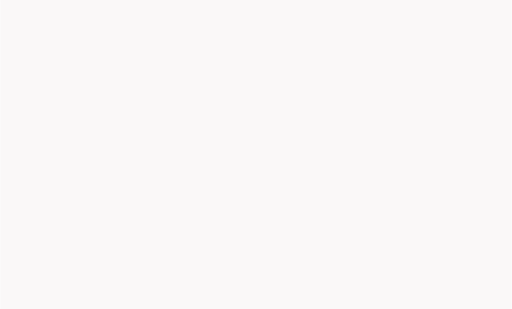
t = 0.00 s
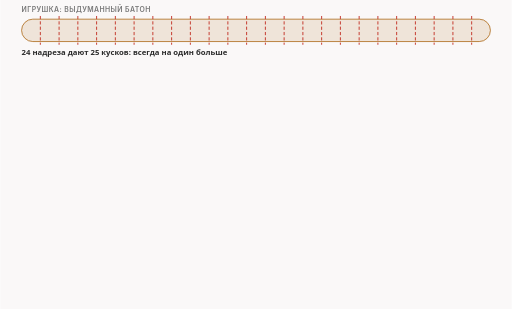
t = 1.65 s
t = 3.83 s: frame unchanged from t = 1.65 s, image omitted
t = 4.91 s: frame unchanged from t = 1.65 s, image omitted
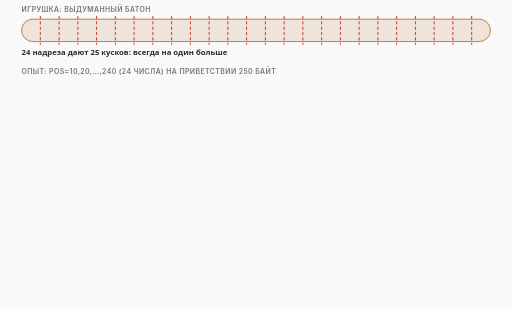
t = 6.73 s
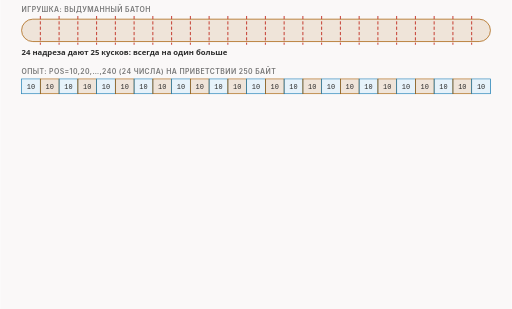
t = 8.09 s

The animated SVG that drew these frames (rendered in a browser with its animation timeline set to each time). Animation: 12 CSS @keyframes rules; frames cover the first 8.09 s, repeats indefinitely.

<svg xmlns="http://www.w3.org/2000/svg" class="v05-s10-many-parts-limit" viewBox="0 0 960 580" width="960" height="580" role="img" aria-labelledby="v05-s10-many-parts-limit-t v05-s10-many-parts-limit-d">
<title id="v05-s10-many-parts-limit-t">Много частей и предел меток</title>
<desc id="v05-s10-many-parts-limit-d">Много частей и предел: игрушечный батон с 24 надрезами даёт 25 кусков, всегда на один больше, а настоящий список 10,20 и так далее до 240 из 24 чисел режет приветствие в 250 байт на 25 пакетов по 10 байт, номера на проводе 1, 11, 21 и так до 241, и сервер нашей лаборатории прочитал 25 раз по 10 байт; в прогоне функций 128 меток дают 128 позиций, а 129 меток дают ошибку bad marker list (nfq2/lua.c:3339-3343, nfq2/protocol.c:149-180), значит частей не больше 129 (расчёт, в сети не пробовали); проверка на бумаге: метки 10,20 и так до 100 дают десять разрезов и одиннадцать частей, десять по 10 байт и последнюю 250 минус 100 равно 150.</desc>
<style>.v05-s10-many-parts-limit{--fg:var(--dark,#2b2b2b);--fg2:var(--darkgray,#4e4e4e);--mute:var(--gray,#767676);--line:var(--lightgray,#d4d4d4);--acc:var(--secondary,#1f7fb5);--tint:var(--highlight,rgba(178,225,255,.28));--bg:var(--light,#faf8f8);--rej:#c4372b;--rejt:rgba(196,55,43,.10);--ok:#237a4b;--okt:rgba(35,122,75,.11);--amb:#a8610a;--ambt:rgba(168,97,10,.13)}
@media (prefers-color-scheme:dark){.v05-s10-many-parts-limit{--fg:var(--dark,#ebebec);--fg2:var(--darkgray,#d4d4d4);--mute:var(--gray,#9a9a9a);--line:var(--lightgray,#4a474a);--acc:var(--secondary,#b2e1ff);--tint:var(--highlight,rgba(178,225,255,.14));--bg:var(--light,#161618);--rej:#ff8f80;--rejt:rgba(255,143,128,.14);--ok:#7fd9a1;--okt:rgba(127,217,161,.13);--amb:#f0b866;--ambt:rgba(240,184,102,.14)}}
.v05-s10-many-parts-limit .bg{fill:var(--bg)}
.v05-s10-many-parts-limit text{font-family:var(--bodyFont,'Source Sans 3'),system-ui,-apple-system,'Segoe UI',Roboto,sans-serif;font-size:16px;fill:var(--fg2);paint-order:stroke;stroke:var(--bg);stroke-width:4px;stroke-linejoin:round}
.v05-s10-many-parts-limit .tk{font-weight:600;fill:var(--fg)}
.v05-s10-many-parts-limit .sm{font-size:14.5px}
.v05-s10-many-parts-limit .m{font-family:var(--codeFont,'JetBrains Mono'),ui-monospace,'Cascadia Code',Consolas,monospace;font-size:14.5px}
.v05-s10-many-parts-limit .mk{font-family:var(--codeFont,'JetBrains Mono'),ui-monospace,'Cascadia Code',Consolas,monospace;font-size:14.5px;font-weight:600;fill:var(--fg)}
.v05-s10-many-parts-limit .hx{font-family:var(--codeFont,'JetBrains Mono'),ui-monospace,'Cascadia Code',Consolas,monospace;font-size:14px;font-weight:600;fill:var(--fg);stroke:none}
.v05-s10-many-parts-limit .ix{font-family:var(--codeFont,'JetBrains Mono'),ui-monospace,'Cascadia Code',Consolas,monospace;font-size:13px;fill:var(--mute);stroke:none}
.v05-s10-many-parts-limit .ml{font-family:var(--codeFont,'JetBrains Mono'),ui-monospace,'Cascadia Code',Consolas,monospace;font-size:17px;font-weight:600;fill:var(--fg)}
.v05-s10-many-parts-limit .cap{font-family:var(--headerFont,Inter),system-ui,-apple-system,'Segoe UI',Roboto,sans-serif;font-size:13px;font-weight:600;letter-spacing:.06em;text-transform:uppercase;fill:var(--mute)}
.v05-s10-many-parts-limit .mu{fill:var(--mute)}.v05-s10-many-parts-limit .fg{fill:var(--fg)}.v05-s10-many-parts-limit .acc{fill:var(--acc)}.v05-s10-many-parts-limit .rej{fill:var(--rej)}.v05-s10-many-parts-limit .ok{fill:var(--ok)}.v05-s10-many-parts-limit .amb{fill:var(--amb)}
.v05-s10-many-parts-limit .c{text-anchor:middle}.v05-s10-many-parts-limit .r{text-anchor:end}.v05-s10-many-parts-limit .ns{stroke:none}
.v05-s10-many-parts-limit .bx{fill:var(--bg);stroke:var(--line);stroke-width:1.4}
.v05-s10-many-parts-limit .bxs{fill:var(--bg);stroke:var(--mute);stroke-width:1.4}
.v05-s10-many-parts-limit .bxa{fill:var(--tint);stroke:var(--acc);stroke-width:1.4}
.v05-s10-many-parts-limit .bxr{fill:var(--rejt);stroke:var(--rej);stroke-width:1.4}
.v05-s10-many-parts-limit .bxo{fill:var(--okt);stroke:var(--ok);stroke-width:1.4}
.v05-s10-many-parts-limit .bxb{fill:var(--ambt);stroke:var(--amb);stroke-width:1.4}
.v05-s10-many-parts-limit .pl{fill:var(--bg);stroke:var(--fg);stroke-width:1.6}
.v05-s10-many-parts-limit .fs{fill:var(--mute);fill-opacity:.22;stroke:none}
.v05-s10-many-parts-limit .bxn{fill:none;stroke:var(--fg);stroke-width:2}
.v05-s10-many-parts-limit .bxd{fill:none;stroke:var(--mute);stroke-width:1.3;stroke-dasharray:5 4}
.v05-s10-many-parts-limit .fa{fill:var(--tint);stroke:none}.v05-s10-many-parts-limit .fr{fill:var(--rejt);stroke:none}.v05-s10-many-parts-limit .fb{fill:var(--ambt);stroke:none}.v05-s10-many-parts-limit .fo{fill:var(--okt);stroke:none}
.v05-s10-many-parts-limit .lm{fill:none;stroke:var(--mute);stroke-width:1.4}
.v05-s10-many-parts-limit .lmd{fill:none;stroke:var(--mute);stroke-width:1.4;stroke-dasharray:5 4}
.v05-s10-many-parts-limit .la{fill:none;stroke:var(--acc);stroke-width:2}
.v05-s10-many-parts-limit .lf{fill:none;stroke:var(--fg2);stroke-width:2}
.v05-s10-many-parts-limit .lr{fill:none;stroke:var(--rej);stroke-width:2.4}
.v05-s10-many-parts-limit .lcut{fill:none;stroke:var(--rej);stroke-width:1.8;stroke-dasharray:6 4}
.v05-s10-many-parts-limit .lb{fill:none;stroke:var(--amb);stroke-width:2}
.v05-s10-many-parts-limit .lo{fill:none;stroke:var(--ok);stroke-width:2.4}
.v05-s10-many-parts-limit .hf{fill:var(--fg2)}.v05-s10-many-parts-limit .ha{fill:var(--acc)}.v05-s10-many-parts-limit .hr{fill:var(--rej)}.v05-s10-many-parts-limit .hm{fill:var(--mute)}.v05-s10-many-parts-limit .hb{fill:var(--amb)}
.v05-s10-many-parts-limit .fun{fill:var(--tint);stroke:var(--acc);stroke-width:1;stroke-opacity:.55}
.v05-s10-many-parts-limit .a{animation-duration:44s;animation-timing-function:cubic-bezier(.3,.6,.25,1);animation-iteration-count:infinite;animation-fill-mode:both}
@media (prefers-reduced-motion:reduce){.v05-s10-many-parts-limit .a{animation:none}.v05-s10-many-parts-limit .tr{display:none}}
.v05-s10-many-parts-limit .bxg{fill:var(--mute);fill-opacity:.2;stroke:var(--mute);stroke-width:1.4}
@keyframes v05-s10-many-parts-limit-k1{0.0%{opacity:0}1.818%{opacity:0}2.841%{opacity:1}96.136%{opacity:1}97.5%{opacity:0}100%{opacity:0}}.v05-s10-many-parts-limit .e1{animation-name:v05-s10-many-parts-limit-k1}@keyframes v05-s10-many-parts-limit-k2{0.0%{opacity:0}2.727%{opacity:0}3.75%{opacity:1}96.136%{opacity:1}97.5%{opacity:0}100%{opacity:0}}.v05-s10-many-parts-limit .e2{animation-name:v05-s10-many-parts-limit-k2}@keyframes v05-s10-many-parts-limit-k3{0.0%{opacity:0}13.636%{opacity:0}14.659%{opacity:1}96.136%{opacity:1}97.5%{opacity:0}100%{opacity:0}}.v05-s10-many-parts-limit .e3{animation-name:v05-s10-many-parts-limit-k3}@keyframes v05-s10-many-parts-limit-k4{0.0%{opacity:0}15.909%{opacity:0}16.932%{opacity:1}96.136%{opacity:1}97.5%{opacity:0}100%{opacity:0}}.v05-s10-many-parts-limit .e4{animation-name:v05-s10-many-parts-limit-k4}@keyframes v05-s10-many-parts-limit-k5{0.0%{opacity:0}22.727%{opacity:0}23.75%{opacity:1}96.136%{opacity:1}97.5%{opacity:0}100%{opacity:0}}.v05-s10-many-parts-limit .e5{animation-name:v05-s10-many-parts-limit-k5}@keyframes v05-s10-many-parts-limit-k6{0.0%{opacity:0}31.818%{opacity:0}32.841%{opacity:1}96.136%{opacity:1}97.5%{opacity:0}100%{opacity:0}}.v05-s10-many-parts-limit .e6{animation-name:v05-s10-many-parts-limit-k6}@keyframes v05-s10-many-parts-limit-k7{0.0%{opacity:0}34.091%{opacity:0}35.114%{opacity:1}96.136%{opacity:1}97.5%{opacity:0}100%{opacity:0}}.v05-s10-many-parts-limit .e7{animation-name:v05-s10-many-parts-limit-k7}@keyframes v05-s10-many-parts-limit-k8{0.0%{opacity:0}38.636%{opacity:0}39.659%{opacity:1}96.136%{opacity:1}97.5%{opacity:0}100%{opacity:0}}.v05-s10-many-parts-limit .e8{animation-name:v05-s10-many-parts-limit-k8}@keyframes v05-s10-many-parts-limit-k9{0.0%{opacity:0}44.318%{opacity:0}45.341%{opacity:1}96.136%{opacity:1}97.5%{opacity:0}100%{opacity:0}}.v05-s10-many-parts-limit .e9{animation-name:v05-s10-many-parts-limit-k9}@keyframes v05-s10-many-parts-limit-k10{0.0%{opacity:0}52.273%{opacity:0}53.295%{opacity:1}96.136%{opacity:1}97.5%{opacity:0}100%{opacity:0}}.v05-s10-many-parts-limit .e10{animation-name:v05-s10-many-parts-limit-k10}@keyframes v05-s10-many-parts-limit-k11{0.0%{opacity:0}56.818%{opacity:0}57.841%{opacity:1}96.136%{opacity:1}97.5%{opacity:0}100%{opacity:0}}.v05-s10-many-parts-limit .e11{animation-name:v05-s10-many-parts-limit-k11}@keyframes v05-s10-many-parts-limit-k12{0.0%{opacity:0}63.636%{opacity:0}64.659%{opacity:1}96.136%{opacity:1}97.5%{opacity:0}100%{opacity:0}}.v05-s10-many-parts-limit .e12{animation-name:v05-s10-many-parts-limit-k12}</style>
<rect class="bg" x="0" y="0" width="960" height="580"/>
<g class="a e1"><text class="cap" x="40" y="22">игрушка: выдуманный батон</text></g>
<g class="a e2"><rect class="bxb" x="40" y="36" width="880" height="42" rx="21"/><path class="lcut" d="M75.2 30L75.2 84"/><path class="lcut" d="M110.4 30L110.4 84"/><path class="lcut" d="M145.6 30L145.6 84"/><path class="lcut" d="M180.8 30L180.8 84"/><path class="lcut" d="M216 30L216 84"/><path class="lcut" d="M251.2 30L251.2 84"/><path class="lcut" d="M286.4 30L286.4 84"/><path class="lcut" d="M321.6 30L321.6 84"/><path class="lcut" d="M356.8 30L356.8 84"/><path class="lcut" d="M392 30L392 84"/><path class="lcut" d="M427.2 30L427.2 84"/><path class="lcut" d="M462.4 30L462.4 84"/><path class="lcut" d="M497.6 30L497.6 84"/><path class="lcut" d="M532.8 30L532.8 84"/><path class="lcut" d="M568 30L568 84"/><path class="lcut" d="M603.2 30L603.2 84"/><path class="lcut" d="M638.4 30L638.4 84"/><path class="lcut" d="M673.6 30L673.6 84"/><path class="lcut" d="M708.8 30L708.8 84"/><path class="lcut" d="M744 30L744 84"/><path class="lcut" d="M779.2 30L779.2 84"/><path class="lcut" d="M814.4 30L814.4 84"/><path class="lcut" d="M849.6 30L849.6 84"/><path class="lcut" d="M884.8 30L884.8 84"/><text class="tk sm" x="40" y="104">24 надреза дают 25 кусков: всегда на один больше</text></g>
<g class="a e3"><text class="cap" x="40" y="138">опыт: pos=10,20,…,240 (24 числа) на приветствии 250 байт</text></g>
<g class="a e4"><rect class="bxa" x="40" y="148" width="35.2" height="28" rx="0"/><text class="ix fg c" x="57.6" y="167">10</text><rect class="bxb" x="75.2" y="148" width="35.2" height="28" rx="0"/><text class="ix fg c" x="92.8" y="167">10</text><rect class="bxa" x="110.4" y="148" width="35.2" height="28" rx="0"/><text class="ix fg c" x="128" y="167">10</text><rect class="bxb" x="145.6" y="148" width="35.2" height="28" rx="0"/><text class="ix fg c" x="163.2" y="167">10</text><rect class="bxa" x="180.8" y="148" width="35.2" height="28" rx="0"/><text class="ix fg c" x="198.4" y="167">10</text><rect class="bxb" x="216" y="148" width="35.2" height="28" rx="0"/><text class="ix fg c" x="233.6" y="167">10</text><rect class="bxa" x="251.2" y="148" width="35.2" height="28" rx="0"/><text class="ix fg c" x="268.8" y="167">10</text><rect class="bxb" x="286.4" y="148" width="35.2" height="28" rx="0"/><text class="ix fg c" x="304" y="167">10</text><rect class="bxa" x="321.6" y="148" width="35.2" height="28" rx="0"/><text class="ix fg c" x="339.2" y="167">10</text><rect class="bxb" x="356.8" y="148" width="35.2" height="28" rx="0"/><text class="ix fg c" x="374.4" y="167">10</text><rect class="bxa" x="392" y="148" width="35.2" height="28" rx="0"/><text class="ix fg c" x="409.6" y="167">10</text><rect class="bxb" x="427.2" y="148" width="35.2" height="28" rx="0"/><text class="ix fg c" x="444.8" y="167">10</text><rect class="bxa" x="462.4" y="148" width="35.2" height="28" rx="0"/><text class="ix fg c" x="480" y="167">10</text><rect class="bxb" x="497.6" y="148" width="35.2" height="28" rx="0"/><text class="ix fg c" x="515.2" y="167">10</text><rect class="bxa" x="532.8" y="148" width="35.2" height="28" rx="0"/><text class="ix fg c" x="550.4" y="167">10</text><rect class="bxb" x="568" y="148" width="35.2" height="28" rx="0"/><text class="ix fg c" x="585.6" y="167">10</text><rect class="bxa" x="603.2" y="148" width="35.2" height="28" rx="0"/><text class="ix fg c" x="620.8" y="167">10</text><rect class="bxb" x="638.4" y="148" width="35.2" height="28" rx="0"/><text class="ix fg c" x="656" y="167">10</text><rect class="bxa" x="673.6" y="148" width="35.2" height="28" rx="0"/><text class="ix fg c" x="691.2" y="167">10</text><rect class="bxb" x="708.8" y="148" width="35.2" height="28" rx="0"/><text class="ix fg c" x="726.4" y="167">10</text><rect class="bxa" x="744" y="148" width="35.2" height="28" rx="0"/><text class="ix fg c" x="761.6" y="167">10</text><rect class="bxb" x="779.2" y="148" width="35.2" height="28" rx="0"/><text class="ix fg c" x="796.8" y="167">10</text><rect class="bxa" x="814.4" y="148" width="35.2" height="28" rx="0"/><text class="ix fg c" x="832" y="167">10</text><rect class="bxb" x="849.6" y="148" width="35.2" height="28" rx="0"/><text class="ix fg c" x="867.2" y="167">10</text><rect class="bxa" x="884.8" y="148" width="35.2" height="28" rx="0"/><text class="ix fg c" x="902.4" y="167">10</text></g>
<g class="a e5"><text class="tk sm" x="40" y="200">на проводе клиента 25 пакетов по 10 байт, номера 1, 11, 21, … 241</text><text class="sm" x="40" y="222">сервер нашей лаборатории (Linux) прочитал 25 раз по 10 байт; 25 × 10 = 250</text></g>
<g class="a e6"><text class="cap" x="40" y="262">предел списка меток: прогон функций, в сети не пробовали</text></g>
<g class="a e7"><rect class="bxa" x="40.00" y="274" width="5.82" height="24" rx="1"/><rect class="bxa" x="46.82" y="274" width="5.82" height="24" rx="1"/><rect class="bxa" x="53.64" y="274" width="5.82" height="24" rx="1"/><rect class="bxa" x="60.47" y="274" width="5.82" height="24" rx="1"/><rect class="bxa" x="67.29" y="274" width="5.82" height="24" rx="1"/><rect class="bxa" x="74.11" y="274" width="5.82" height="24" rx="1"/><rect class="bxa" x="80.93" y="274" width="5.82" height="24" rx="1"/><rect class="bxa" x="87.75" y="274" width="5.82" height="24" rx="1"/><rect class="bxa" x="94.57" y="274" width="5.82" height="24" rx="1"/><rect class="bxa" x="101.40" y="274" width="5.82" height="24" rx="1"/><rect class="bxa" x="108.22" y="274" width="5.82" height="24" rx="1"/><rect class="bxa" x="115.04" y="274" width="5.82" height="24" rx="1"/><rect class="bxa" x="121.86" y="274" width="5.82" height="24" rx="1"/><rect class="bxa" x="128.68" y="274" width="5.82" height="24" rx="1"/><rect class="bxa" x="135.50" y="274" width="5.82" height="24" rx="1"/><rect class="bxa" x="142.33" y="274" width="5.82" height="24" rx="1"/><rect class="bxa" x="149.15" y="274" width="5.82" height="24" rx="1"/><rect class="bxa" x="155.97" y="274" width="5.82" height="24" rx="1"/><rect class="bxa" x="162.79" y="274" width="5.82" height="24" rx="1"/><rect class="bxa" x="169.61" y="274" width="5.82" height="24" rx="1"/><rect class="bxa" x="176.43" y="274" width="5.82" height="24" rx="1"/><rect class="bxa" x="183.26" y="274" width="5.82" height="24" rx="1"/><rect class="bxa" x="190.08" y="274" width="5.82" height="24" rx="1"/><rect class="bxa" x="196.90" y="274" width="5.82" height="24" rx="1"/><rect class="bxa" x="203.72" y="274" width="5.82" height="24" rx="1"/><rect class="bxa" x="210.54" y="274" width="5.82" height="24" rx="1"/><rect class="bxa" x="217.36" y="274" width="5.82" height="24" rx="1"/><rect class="bxa" x="224.19" y="274" width="5.82" height="24" rx="1"/><rect class="bxa" x="231.01" y="274" width="5.82" height="24" rx="1"/><rect class="bxa" x="237.83" y="274" width="5.82" height="24" rx="1"/><rect class="bxa" x="244.65" y="274" width="5.82" height="24" rx="1"/><rect class="bxa" x="251.47" y="274" width="5.82" height="24" rx="1"/><rect class="bxa" x="258.29" y="274" width="5.82" height="24" rx="1"/><rect class="bxa" x="265.12" y="274" width="5.82" height="24" rx="1"/><rect class="bxa" x="271.94" y="274" width="5.82" height="24" rx="1"/><rect class="bxa" x="278.76" y="274" width="5.82" height="24" rx="1"/><rect class="bxa" x="285.58" y="274" width="5.82" height="24" rx="1"/><rect class="bxa" x="292.40" y="274" width="5.82" height="24" rx="1"/><rect class="bxa" x="299.22" y="274" width="5.82" height="24" rx="1"/><rect class="bxa" x="306.05" y="274" width="5.82" height="24" rx="1"/><rect class="bxa" x="312.87" y="274" width="5.82" height="24" rx="1"/><rect class="bxa" x="319.69" y="274" width="5.82" height="24" rx="1"/><rect class="bxa" x="326.51" y="274" width="5.82" height="24" rx="1"/><rect class="bxa" x="333.33" y="274" width="5.82" height="24" rx="1"/><rect class="bxa" x="340.16" y="274" width="5.82" height="24" rx="1"/><rect class="bxa" x="346.98" y="274" width="5.82" height="24" rx="1"/><rect class="bxa" x="353.80" y="274" width="5.82" height="24" rx="1"/><rect class="bxa" x="360.62" y="274" width="5.82" height="24" rx="1"/><rect class="bxa" x="367.44" y="274" width="5.82" height="24" rx="1"/><rect class="bxa" x="374.26" y="274" width="5.82" height="24" rx="1"/><rect class="bxa" x="381.09" y="274" width="5.82" height="24" rx="1"/><rect class="bxa" x="387.91" y="274" width="5.82" height="24" rx="1"/><rect class="bxa" x="394.73" y="274" width="5.82" height="24" rx="1"/><rect class="bxa" x="401.55" y="274" width="5.82" height="24" rx="1"/><rect class="bxa" x="408.37" y="274" width="5.82" height="24" rx="1"/><rect class="bxa" x="415.19" y="274" width="5.82" height="24" rx="1"/><rect class="bxa" x="422.02" y="274" width="5.82" height="24" rx="1"/><rect class="bxa" x="428.84" y="274" width="5.82" height="24" rx="1"/><rect class="bxa" x="435.66" y="274" width="5.82" height="24" rx="1"/><rect class="bxa" x="442.48" y="274" width="5.82" height="24" rx="1"/><rect class="bxa" x="449.30" y="274" width="5.82" height="24" rx="1"/><rect class="bxa" x="456.12" y="274" width="5.82" height="24" rx="1"/><rect class="bxa" x="462.95" y="274" width="5.82" height="24" rx="1"/><rect class="bxa" x="469.77" y="274" width="5.82" height="24" rx="1"/><rect class="bxa" x="476.59" y="274" width="5.82" height="24" rx="1"/><rect class="bxa" x="483.41" y="274" width="5.82" height="24" rx="1"/><rect class="bxa" x="490.23" y="274" width="5.82" height="24" rx="1"/><rect class="bxa" x="497.05" y="274" width="5.82" height="24" rx="1"/><rect class="bxa" x="503.88" y="274" width="5.82" height="24" rx="1"/><rect class="bxa" x="510.70" y="274" width="5.82" height="24" rx="1"/><rect class="bxa" x="517.52" y="274" width="5.82" height="24" rx="1"/><rect class="bxa" x="524.34" y="274" width="5.82" height="24" rx="1"/><rect class="bxa" x="531.16" y="274" width="5.82" height="24" rx="1"/><rect class="bxa" x="537.98" y="274" width="5.82" height="24" rx="1"/><rect class="bxa" x="544.81" y="274" width="5.82" height="24" rx="1"/><rect class="bxa" x="551.63" y="274" width="5.82" height="24" rx="1"/><rect class="bxa" x="558.45" y="274" width="5.82" height="24" rx="1"/><rect class="bxa" x="565.27" y="274" width="5.82" height="24" rx="1"/><rect class="bxa" x="572.09" y="274" width="5.82" height="24" rx="1"/><rect class="bxa" x="578.91" y="274" width="5.82" height="24" rx="1"/><rect class="bxa" x="585.74" y="274" width="5.82" height="24" rx="1"/><rect class="bxa" x="592.56" y="274" width="5.82" height="24" rx="1"/><rect class="bxa" x="599.38" y="274" width="5.82" height="24" rx="1"/><rect class="bxa" x="606.20" y="274" width="5.82" height="24" rx="1"/><rect class="bxa" x="613.02" y="274" width="5.82" height="24" rx="1"/><rect class="bxa" x="619.84" y="274" width="5.82" height="24" rx="1"/><rect class="bxa" x="626.67" y="274" width="5.82" height="24" rx="1"/><rect class="bxa" x="633.49" y="274" width="5.82" height="24" rx="1"/><rect class="bxa" x="640.31" y="274" width="5.82" height="24" rx="1"/><rect class="bxa" x="647.13" y="274" width="5.82" height="24" rx="1"/><rect class="bxa" x="653.95" y="274" width="5.82" height="24" rx="1"/><rect class="bxa" x="660.78" y="274" width="5.82" height="24" rx="1"/><rect class="bxa" x="667.60" y="274" width="5.82" height="24" rx="1"/><rect class="bxa" x="674.42" y="274" width="5.82" height="24" rx="1"/><rect class="bxa" x="681.24" y="274" width="5.82" height="24" rx="1"/><rect class="bxa" x="688.06" y="274" width="5.82" height="24" rx="1"/><rect class="bxa" x="694.88" y="274" width="5.82" height="24" rx="1"/><rect class="bxa" x="701.71" y="274" width="5.82" height="24" rx="1"/><rect class="bxa" x="708.53" y="274" width="5.82" height="24" rx="1"/><rect class="bxa" x="715.35" y="274" width="5.82" height="24" rx="1"/><rect class="bxa" x="722.17" y="274" width="5.82" height="24" rx="1"/><rect class="bxa" x="728.99" y="274" width="5.82" height="24" rx="1"/><rect class="bxa" x="735.81" y="274" width="5.82" height="24" rx="1"/><rect class="bxa" x="742.64" y="274" width="5.82" height="24" rx="1"/><rect class="bxa" x="749.46" y="274" width="5.82" height="24" rx="1"/><rect class="bxa" x="756.28" y="274" width="5.82" height="24" rx="1"/><rect class="bxa" x="763.10" y="274" width="5.82" height="24" rx="1"/><rect class="bxa" x="769.92" y="274" width="5.82" height="24" rx="1"/><rect class="bxa" x="776.74" y="274" width="5.82" height="24" rx="1"/><rect class="bxa" x="783.57" y="274" width="5.82" height="24" rx="1"/><rect class="bxa" x="790.39" y="274" width="5.82" height="24" rx="1"/><rect class="bxa" x="797.21" y="274" width="5.82" height="24" rx="1"/><rect class="bxa" x="804.03" y="274" width="5.82" height="24" rx="1"/><rect class="bxa" x="810.85" y="274" width="5.82" height="24" rx="1"/><rect class="bxa" x="817.67" y="274" width="5.82" height="24" rx="1"/><rect class="bxa" x="824.50" y="274" width="5.82" height="24" rx="1"/><rect class="bxa" x="831.32" y="274" width="5.82" height="24" rx="1"/><rect class="bxa" x="838.14" y="274" width="5.82" height="24" rx="1"/><rect class="bxa" x="844.96" y="274" width="5.82" height="24" rx="1"/><rect class="bxa" x="851.78" y="274" width="5.82" height="24" rx="1"/><rect class="bxa" x="858.60" y="274" width="5.82" height="24" rx="1"/><rect class="bxa" x="865.43" y="274" width="5.82" height="24" rx="1"/><rect class="bxa" x="872.25" y="274" width="5.82" height="24" rx="1"/><rect class="bxa" x="879.07" y="274" width="5.82" height="24" rx="1"/><rect class="bxa" x="885.89" y="274" width="5.82" height="24" rx="1"/><rect class="bxa" x="892.71" y="274" width="5.82" height="24" rx="1"/><rect class="bxa" x="899.53" y="274" width="5.82" height="24" rx="1"/><rect class="bxa" x="906.36" y="274" width="5.82" height="24" rx="1"/><rect class="bxr" x="913.18" y="274" width="5.82" height="24" rx="1"/><text class="ix" x="40" y="316">метка 1</text><text class="ix r" x="836" y="316">метка 128</text><text class="ix r rej" x="920" y="316">метка 129</text></g>
<g class="a e8"><rect class="bxo" x="40" y="330" width="430" height="56" rx="6"/><text class="tk sm" x="52" y="352">128 меток: 128 позиций</text><text class="sm" x="52" y="374">частей не больше 129 (расчёт)</text></g>
<g class="a e9"><rect class="bxr" x="490" y="330" width="430" height="56" rx="6"/><text class="tk sm rej" x="502" y="352">129 меток: ошибка bad marker list</text><text class="ix" x="502" y="374">nfq2/lua.c:3339-3343, nfq2/protocol.c:149-180</text></g>
<g class="a e10"><text class="cap" x="40" y="418">проверь себя: метки 10,20,…,100 (десять меток)</text></g>
<g class="a e11"><rect class="bxa" x="40" y="430" width="35.2" height="28" rx="0"/><text class="ix fg c" x="57.6" y="449">10</text><rect class="bxb" x="75.2" y="430" width="35.2" height="28" rx="0"/><text class="ix fg c" x="92.8" y="449">10</text><rect class="bxa" x="110.4" y="430" width="35.2" height="28" rx="0"/><text class="ix fg c" x="128" y="449">10</text><rect class="bxb" x="145.6" y="430" width="35.2" height="28" rx="0"/><text class="ix fg c" x="163.2" y="449">10</text><rect class="bxa" x="180.8" y="430" width="35.2" height="28" rx="0"/><text class="ix fg c" x="198.4" y="449">10</text><rect class="bxb" x="216" y="430" width="35.2" height="28" rx="0"/><text class="ix fg c" x="233.6" y="449">10</text><rect class="bxa" x="251.2" y="430" width="35.2" height="28" rx="0"/><text class="ix fg c" x="268.8" y="449">10</text><rect class="bxb" x="286.4" y="430" width="35.2" height="28" rx="0"/><text class="ix fg c" x="304" y="449">10</text><rect class="bxa" x="321.6" y="430" width="35.2" height="28" rx="0"/><text class="ix fg c" x="339.2" y="449">10</text><rect class="bxb" x="356.8" y="430" width="35.2" height="28" rx="0"/><text class="ix fg c" x="374.4" y="449">10</text><rect class="bxo" x="392" y="430" width="528" height="28" rx="0"/><text class="ix fg c" x="656" y="449">250 − 100 = 150</text></g>
<g class="a e12"><text class="tk sm" x="40" y="486">десять разрезов, одиннадцать частей: десять по 10 байт и последняя 150.</text><text class="sm mu" x="40" y="510">Цикл не знает, много разрезов или мало: он просто идёт по списку.</text></g>
</svg>
